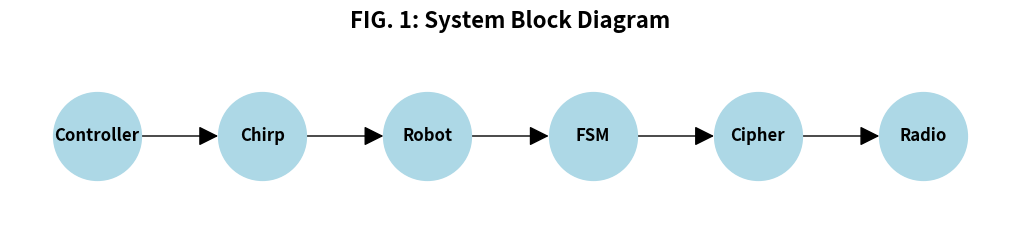

This figure's Python source:
import matplotlib.pyplot as plt
import networkx as nx

def fig1_system_block_diagram():
    G = nx.DiGraph()

    nodes = ["Controller", "Chirp", "Robot", "FSM", "Cipher", "Radio"]
    edges = [("Controller", "Chirp"), ("Chirp", "Robot"), ("Robot", "FSM"),
             ("FSM", "Cipher"), ("Cipher", "Radio")]

    G.add_nodes_from(nodes)
    G.add_edges_from(edges)

    pos = {
        "Controller": (0, 0),
        "Chirp": (1, 0),
        "Robot": (2, 0),
        "FSM": (3, 0),
        "Cipher": (4, 0),
        "Radio": (5, 0)
    }

    plt.figure(figsize=(10, 2))
    nx.draw(G, pos, with_labels=True, node_color='lightblue', node_size=4000, 
            arrowsize=30, font_size=12, font_weight='bold', edge_color='black')
    plt.title("FIG. 1: System Block Diagram", fontsize=16, weight='bold')
    plt.axis('off')
    plt.show()

fig1_system_block_diagram()
